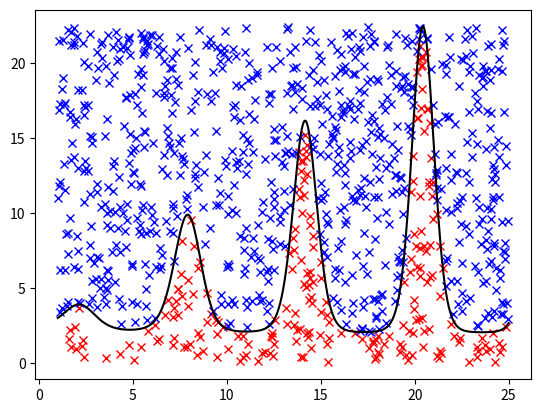

Write the Python code that produced this figure.
# -*- coding: utf-8 -*-
"""
Created on Thu Jun 10 23:12:43 2021

@author: user
"""

import numpy as np
import matplotlib.pyplot as plt

def func(x):
    return x**(np.sin(x)) + 2.0

a = 1.0
b = 25.0
n = 1000

xx = np.linspace(a,b,n)
yy = func(xx)
ymax = np.max(yy)

dalam = 0.0
xin = []
yin = []
xout = []
yout = []
for i in range(n):
    x = np.random.uniform(a,b)
    y = np.random.uniform()*ymax
    if y <= func(x):
        dalam = dalam + 1
        xin.append(x)
        yin.append(y)
    else:
        xout.append(x)
        yout.append(y)
        
luas_pp = (b-a)*ymax
hasil = (dalam/n)*luas_pp

print(hasil)

plt.plot(xin,yin,'x',color='red')
plt.plot(xout,yout,'x',color='blue')
plt.plot(xx,func(xx),color='black')
plt.show()


